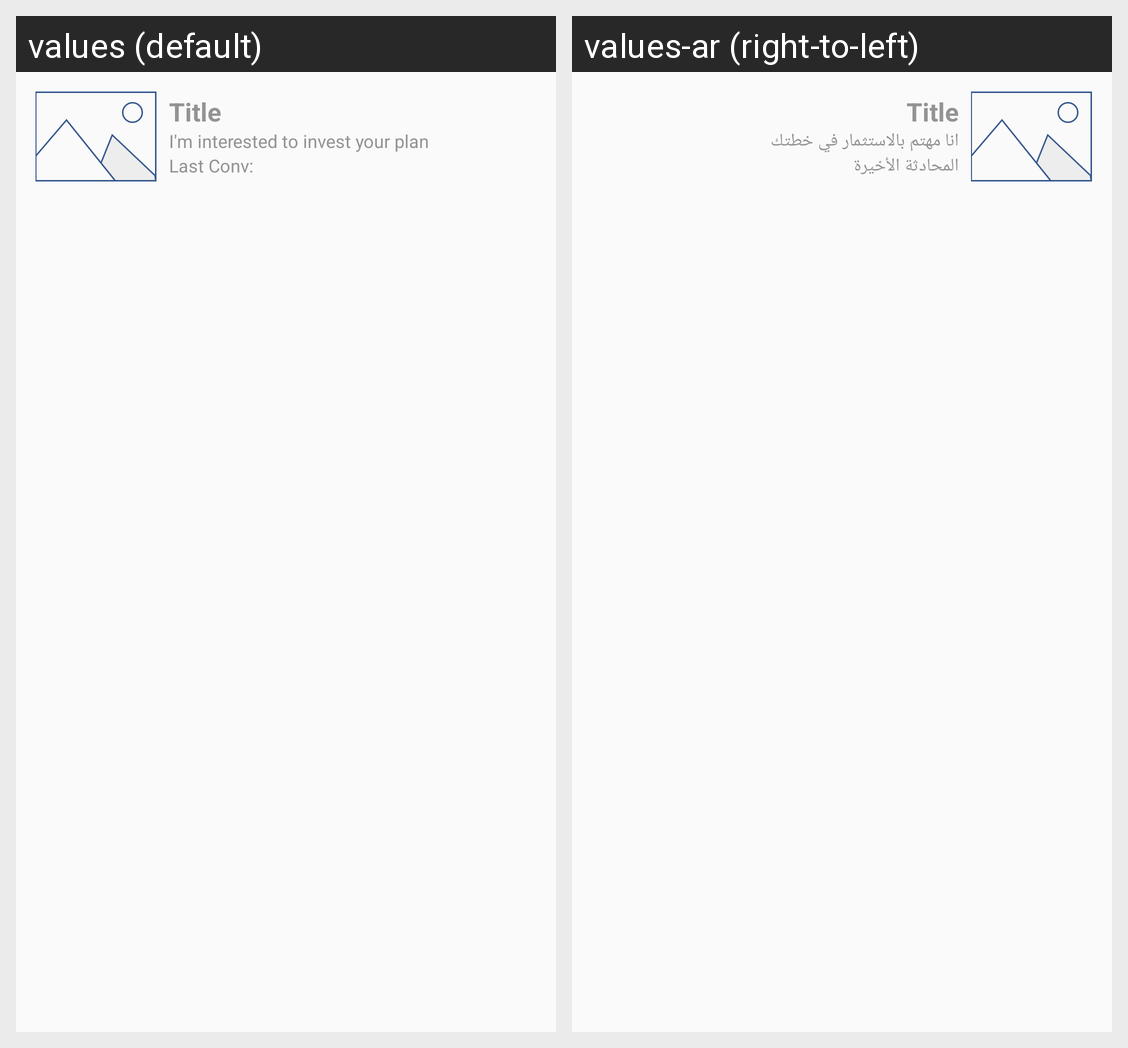

Strings drawn on this Android screen and how each of the app's shown locales translates them:
Android screen res/layout/thread_list_row.xml rendered under 2 locales, left to right: values (default), values-ar (right-to-left). Device: Nexus 5 (rendered at 1080×1920; each locale shown at half size, 540×960, under a caption strip naming it); theme AppTheme.
Strings drawn on this screen, with the default value and each locale's value (text and hints the layout hard-codes, and strings that could not be matched under every locale, appear in the picture but are not listed):

investor_tag_line
  values: I'm interested to invest your plan
  values-ar: انا مهتم بالاستثمار في خطتك

last_conversation
  values: Last Conv:
  values-ar: المحادثة الأخيرة
